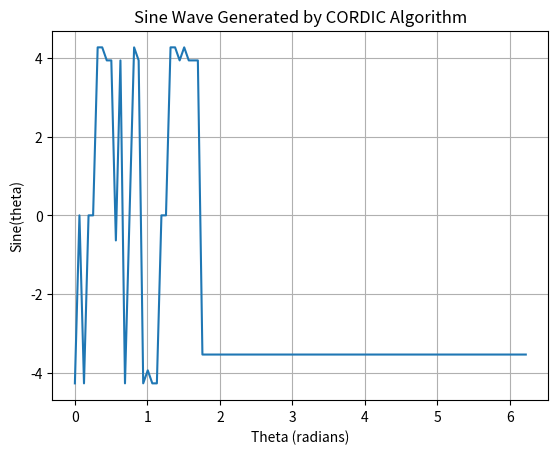

The matplotlib source for this figure:
import math

def cordic_sine(theta, iterations=10):
    K = 0.6072529350088813  # K = 0.60725 is a commonly used constant for 10 iterations
    
    angle = theta
    x = 1.0
    y = 0.0
    for i in range(iterations):
        if angle < 0:
            x_new = x + (y * K)
            y_new = y - (x * K)
            angle += math.atan(2**(-i))
        else:
            x_new = x - (y * K)
            y_new = y + (x * K)
            angle -= math.atan(2**(-i))
        x, y = x_new, y_new
    
    return y

# Example usage:
import matplotlib.pyplot as plt

# Generate sine wave points from 0 to 2*pi
theta_values = [i * 2 * math.pi / 100 for i in range(100)]
sine_values = [cordic_sine(theta) for theta in theta_values]

plt.plot(theta_values, sine_values)
plt.xlabel('Theta (radians)')
plt.ylabel('Sine(theta)')
plt.title('Sine Wave Generated by CORDIC Algorithm')
plt.grid(True)
plt.show()
